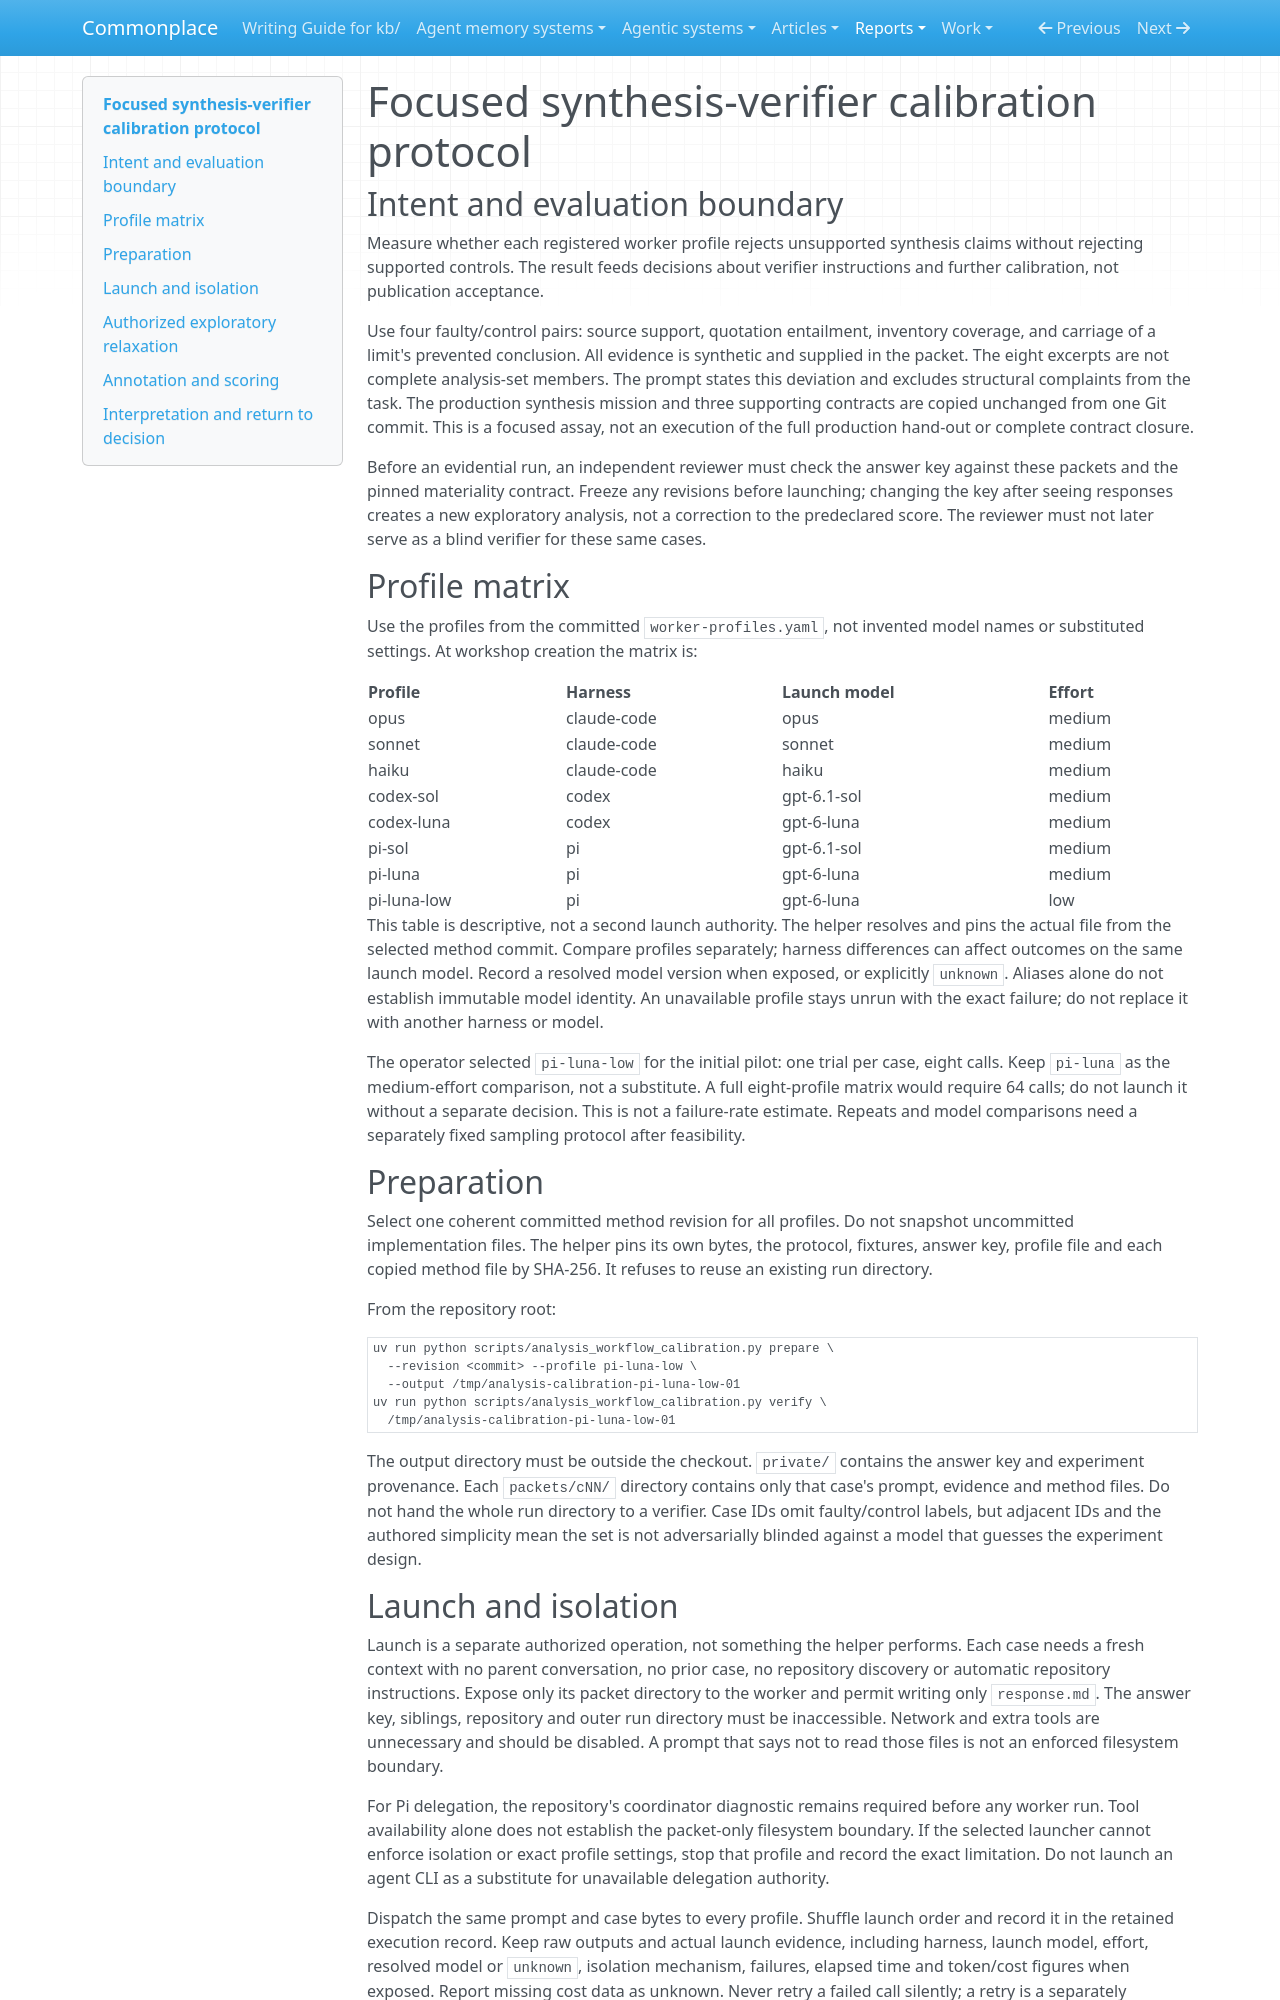

repository: zby/commonplace · page: reports/retained/analysis-calibration-pi-luna-low-20261010/capture/private/protocol/index.html · generator: mkdocs

# Focused synthesis-verifier calibration protocol

## Intent and evaluation boundary

Measure whether each registered worker profile rejects unsupported synthesis
claims without rejecting supported controls. The result feeds decisions about
verifier instructions and further calibration, not publication acceptance.

Use four faulty/control pairs: source support, quotation entailment, inventory
coverage, and carriage of a limit's prevented conclusion. All evidence is
synthetic and supplied in the packet. The eight excerpts are not complete
analysis-set members. The prompt states this deviation and excludes structural
complaints from the task. The production synthesis mission and three supporting
contracts are copied unchanged from one Git commit. This is a focused assay,
not an execution of the full production hand-out or complete contract closure.

Before an evidential run, an independent reviewer must check the answer key
against these packets and the pinned materiality contract. Freeze any revisions
before launching; changing the key after seeing responses creates a new
exploratory analysis, not a correction to the predeclared score. The reviewer
must not later serve as a blind verifier for these same cases.

## Profile matrix

Use the profiles from the committed `worker-profiles.yaml`, not invented model
names or substituted settings. At workshop creation the matrix is:

| Profile | Harness | Launch model | Effort |
|---|---|---|---|
| opus | claude-code | opus | medium |
| sonnet | claude-code | sonnet | medium |
| haiku | claude-code | haiku | medium |
| codex-sol | codex | gpt-6.1-sol | medium |
| codex-luna | codex | gpt-6-luna | medium |
| pi-sol | pi | gpt-6.1-sol | medium |
| pi-luna | pi | gpt-6-luna | medium |
| pi-luna-low | pi | gpt-6-luna | low |

This table is descriptive, not a second launch authority. The helper resolves
and pins the actual file from the selected method commit. Compare profiles
separately; harness differences can affect outcomes on the same launch model.
Record a resolved model version when exposed, or explicitly `unknown`. Aliases
alone do not establish immutable model identity. An unavailable profile stays
unrun with the exact failure; do not replace it with another harness or model.

The operator selected `pi-luna-low` for the initial pilot: one trial per case,
eight calls. Keep `pi-luna` as the medium-effort comparison, not a substitute.
A full eight-profile matrix would require 64 calls; do not launch it without a
separate decision. This is not a failure-rate estimate. Repeats and model
comparisons need a separately fixed sampling protocol after feasibility.

## Preparation

Select one coherent committed method revision for all profiles. Do not snapshot
uncommitted implementation files. The helper pins its own bytes, the protocol,
fixtures, answer key, profile file and each copied method file by SHA-256. It
refuses to reuse an existing run directory.

From the repository root:

```bash
uv run python scripts/analysis_workflow_calibration.py prepare \
  --revision <commit> --profile pi-luna-low \
  --output /tmp/analysis-calibration-pi-luna-low-01
uv run python scripts/analysis_workflow_calibration.py verify \
  /tmp/analysis-calibration-pi-luna-low-01
```

The output directory must be outside the checkout. `private/` contains the
answer key and experiment provenance. Each `packets/cNN/` directory contains
only that case's prompt, evidence and method files. Do not hand the whole run
directory to a verifier. Case IDs omit faulty/control labels, but adjacent IDs
and the authored simplicity mean the set is not adversarially blinded against
a model that guesses the experiment design.
